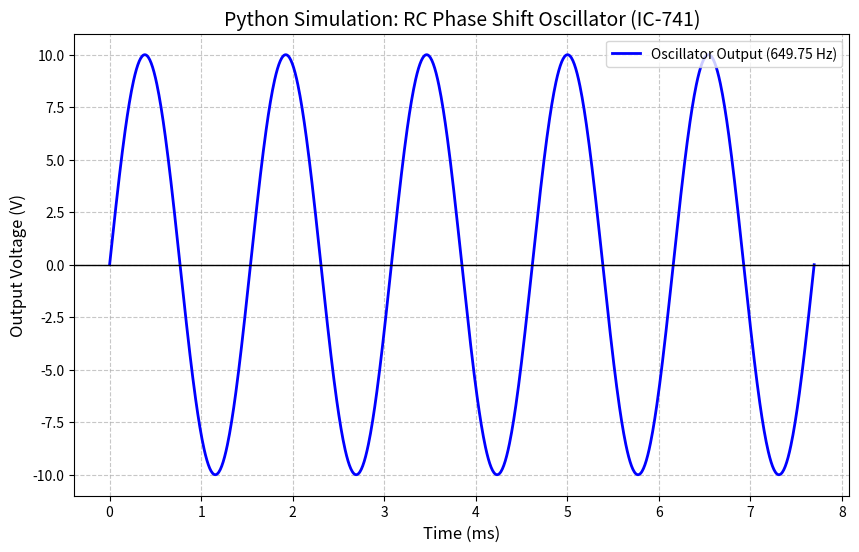

Source code (Python):
import numpy as np
import matplotlib.pyplot as plt

# 1. Define Standard Component Values
R = 1000.0          # Resistance in Ohms (1k)
C = 0.1e-6          # Capacitance in Farads (0.1uF)
V_supply = 12.0     # Supply Voltage (V)

# 2. Calculate Oscillation Frequency
# Formula: f = 1 / (2 * pi * R * C * sqrt(6))
f_osc = 1 / (2 * np.pi * R * C * np.sqrt(6))
period = 1 / f_osc

# 3. Generate Time Vector (simulate 5 cycles)
t = np.linspace(0, 5 * period, 1000)

# 4. Generate Output Sine Wave
# Note: In a real IC-741, the output swings near the supply rails
v_out = (V_supply - 2) * np.sin(2 * np.pi * f_osc * t)

# 5. Plotting the Results
plt.figure(figsize=(10, 6))
plt.plot(t * 1000, v_out, label=f'Oscillator Output ({f_osc:.2f} Hz)', color='blue', linewidth=2)
plt.title('Python Simulation: RC Phase Shift Oscillator (IC-741)', fontsize=14)
plt.xlabel('Time (ms)', fontsize=12)
plt.ylabel('Output Voltage (V)', fontsize=12)
plt.grid(True, linestyle='--', alpha=0.7)
plt.axhline(0, color='black', linewidth=1)
plt.legend(loc='upper right')
plt.show()

print(f"Calculated Frequency: {f_osc:.2f} Hz")
